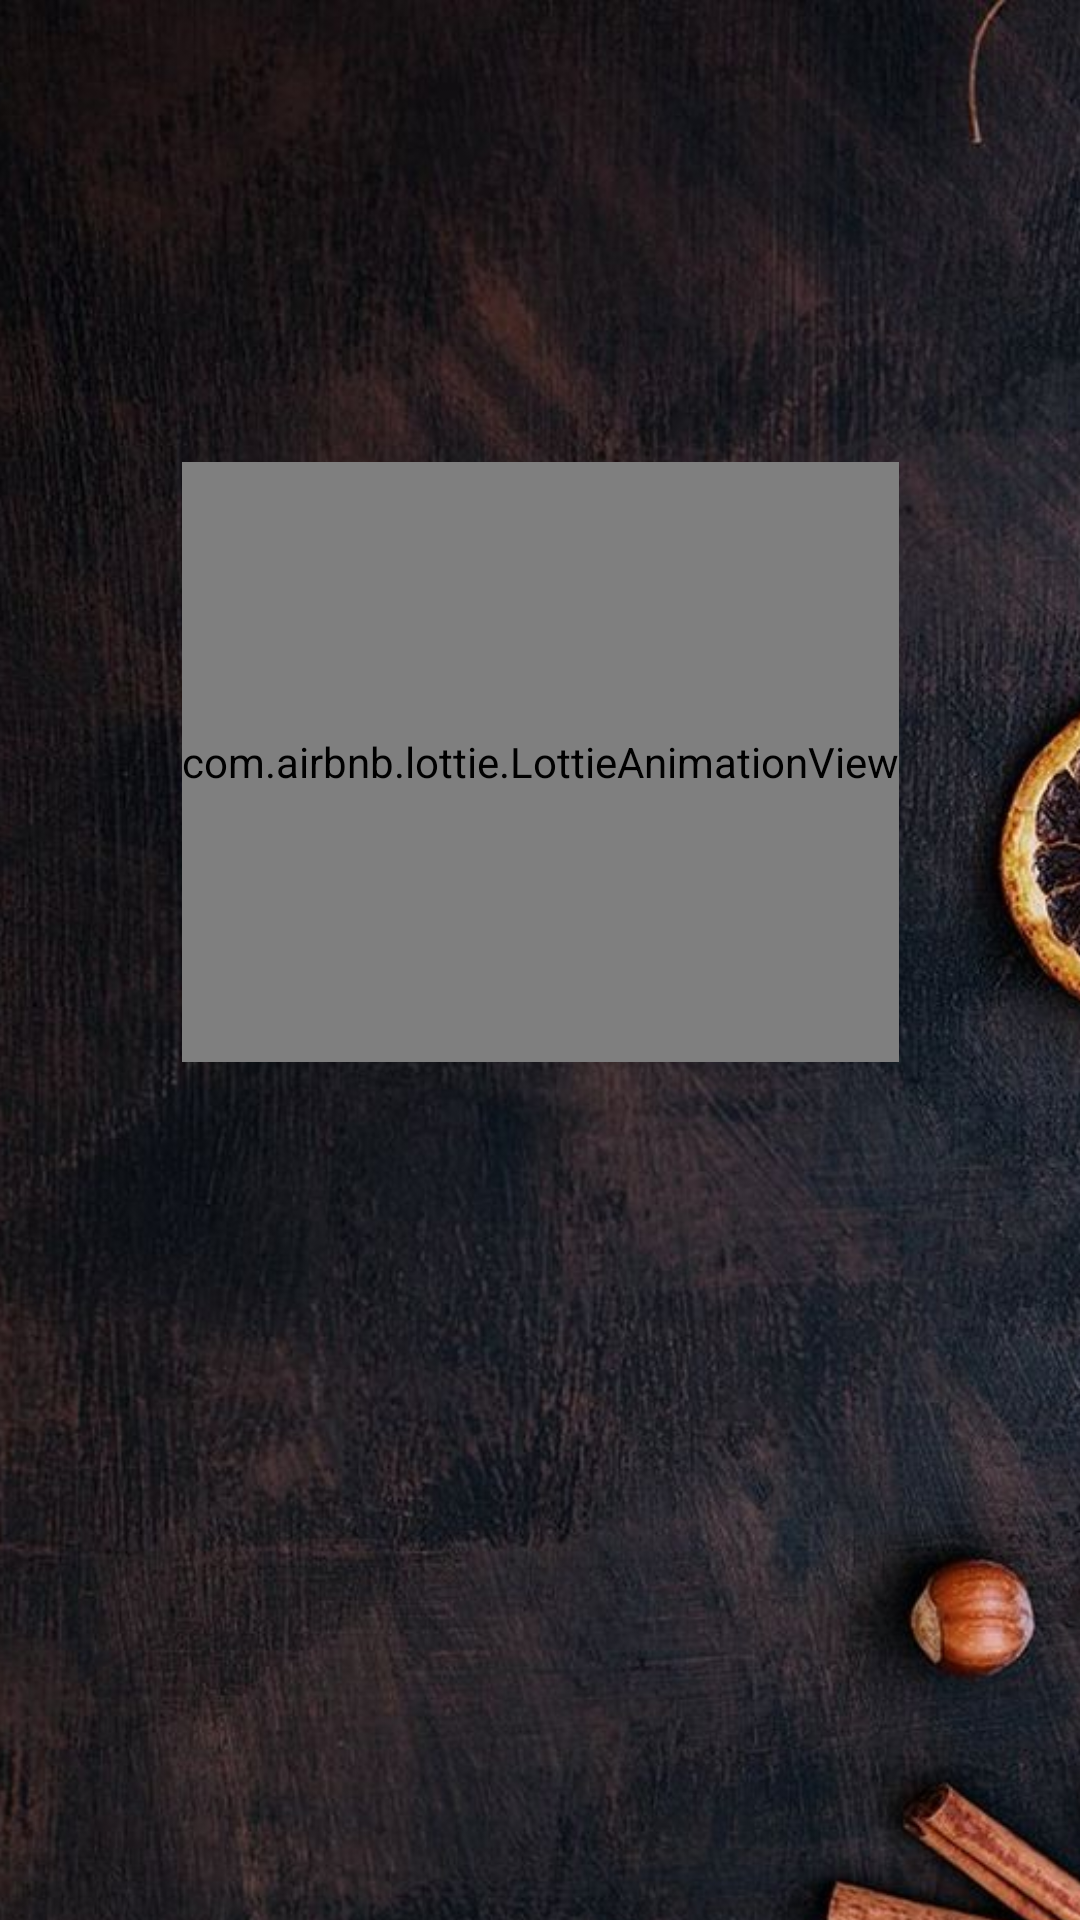

Produce the Android XML layout that renders to this screen, including the resource entries it uses.
<!-- AndroidManifest.xml: activity theme Theme.FoodAppp.NoActionBar -->
<!-- res/layout/activity_splash_screen.xml -->
<?xml version="1.0" encoding="utf-8"?>
<androidx.constraintlayout.widget.ConstraintLayout xmlns:android="http://schemas.android.com/apk/res/android"
    xmlns:app="http://schemas.android.com/apk/res-auto"
    xmlns:tools="http://schemas.android.com/tools"
    android:layout_width="match_parent"
    android:layout_height="match_parent"
    tools:context=".activities.SplashScreenActivity">

    <ImageView
        android:id="@+id/img"
        android:layout_width="wrap_content"
        android:layout_height="900dp"
        android:scaleType="centerCrop"
        android:src="@drawable/bg6"
        app:layout_constraintBottom_toBottomOf="parent"
        app:layout_constraintEnd_toEndOf="parent"
        app:layout_constraintStart_toStartOf="parent"
        app:layout_constraintTop_toTopOf="parent"
        app:layout_constraintVertical_bias="0" />


    <ImageView
        android:id="@+id/logo"
        android:layout_width="100dp"
        android:layout_height="100dp"
        android:src="@drawable/inverse_logo"
        app:layout_constraintBottom_toBottomOf="parent"
        app:layout_constraintEnd_toEndOf="parent"
        app:layout_constraintStart_toStartOf="parent"
        app:layout_constraintTop_toTopOf="parent"
        app:layout_constraintVertical_bias=".1" />

    <ImageView
        android:id="@+id/app_name"
        android:layout_width="300dp"
        android:layout_height="wrap_content"
        android:src="@drawable/white_app_name"
        app:layout_constraintBottom_toBottomOf="parent"
        app:layout_constraintEnd_toEndOf="parent"
        app:layout_constraintStart_toStartOf="parent"
        app:layout_constraintTop_toBottomOf="@+id/logo"
        app:layout_constraintVertical_bias="0" />

    <com.airbnb.lottie.LottieAnimationView
        android:id="@+id/lottie"
        app:lottie_autoPlay="true"
        android:layout_width="wrap_content"
        android:layout_height="200dp"
        app:layout_constraintVertical_bias="0"
        app:lottie_rawRes="@raw/hamburger"
        app:layout_constraintBottom_toBottomOf="parent"
        app:layout_constraintEnd_toEndOf="parent"
        app:layout_constraintStart_toStartOf="parent"
        app:layout_constraintTop_toBottomOf="@+id/app_name" />


</androidx.constraintlayout.widget.ConstraintLayout>
<!-- resources referenced by this layout -->
<resources>
  <!-- drawable bg6: jpg bitmap (drawable, 145331 bytes) -->
  <style name="Theme.FoodAppp.NoActionBar">
          
          &gt;
          <item name="windowActionBar">false</item>
          <item name="windowNoTitle">true</item>
      </style>
</resources>
